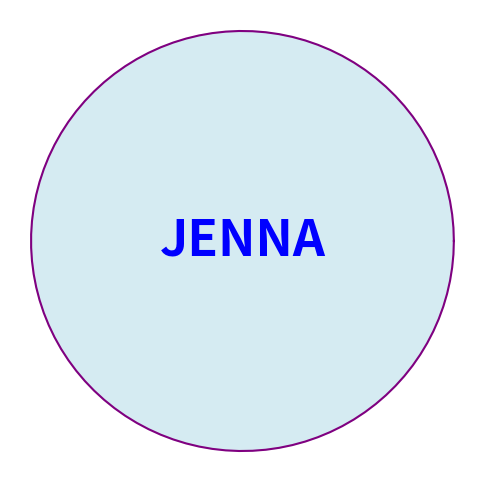

The matplotlib source for this figure:
import matplotlib.pyplot as plt
import numpy as np

# Daireyi oluştur
theta = np.linspace(0, 2 * np.pi, 100)
x = np.cos(theta)
y = np.sin(theta)

# Şekli ve metni çiz
fig, ax = plt.subplots(figsize=(6, 6))
ax.plot(x, y, color='purple')  # Daire
ax.fill(x, y, color='lightblue', alpha=0.5)  # Dairenin içini doldur

# Metni ekle
ax.text(0, 0, "JENNA", fontsize=36, weight='bold', color='blue', ha='center', va='center')

# Eksenleri gizle
ax.axis('off')

# Resmi kaydet
plt.savefig('jenna_circle.png', bbox_inches='tight')
plt.show()
